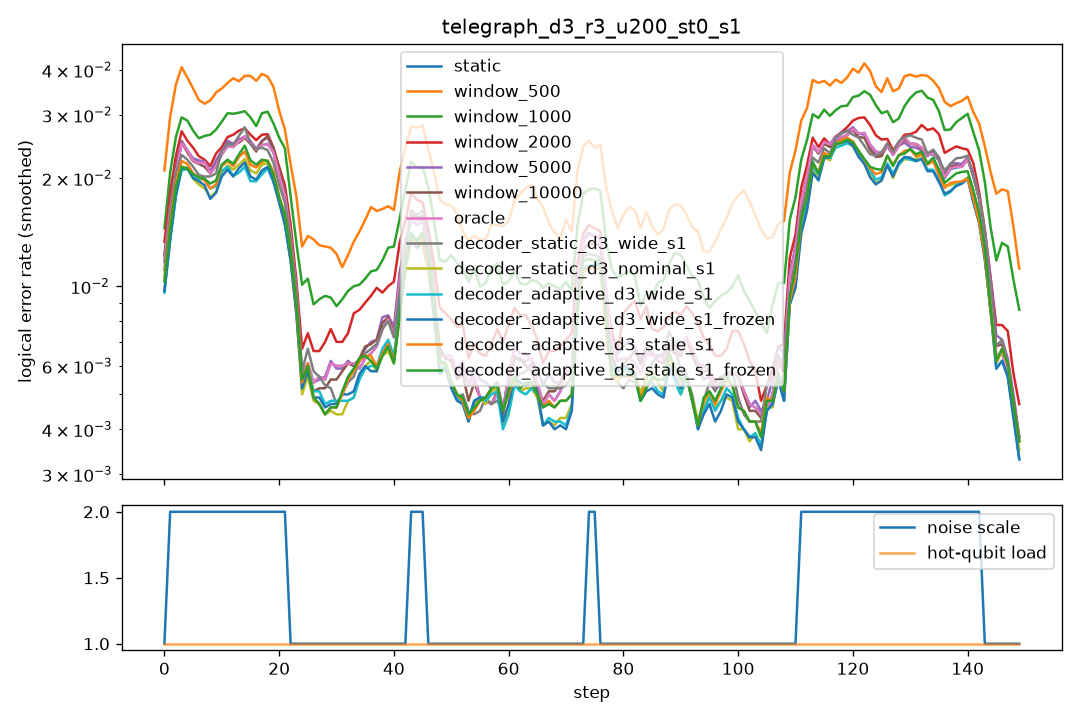

The data file committed next to this chart (first rows):
step, scale, n_hot, hot_p, static, window_500, window_1000, window_2000, window_5000, window_10000, oracle, decoder_static_d3_wide_s1, decoder_static_d3_nominal_s1, decoder_adaptive_d3_wide_s1, decoder_adaptive_d3_wide_s1_frozen, decoder_adaptive_d3_stale_s1, decoder_adaptive_d3_stale_s1_frozen
0, 1.0, 0, 0.0, 0.0065, 0.014, 0.0095, 0.008, 0.008, 0.008, 0.0065, 0.006, 0.0055, 0.0065, 0.006, 0.007, 0.007
1, 2.0, 0, 0.0, 0.0275, 0.046, 0.0325, 0.0325, 0.03, 0.03, 0.0275, 0.0275, 0.0225, 0.021, 0.021, 0.024, 0.023
2, 2.0, 0, 0.0, 0.0245, 0.045, 0.0305, 0.026, 0.023, 0.023, 0.0245, 0.022, 0.0205, 0.0205, 0.0215, 0.022, 0.0215
3, 2.0, 0, 0.0, 0.023, 0.043, 0.031, 0.0245, 0.0225, 0.0225, 0.023, 0.024, 0.02, 0.019, 0.019, 0.021, 0.0205
4, 2.0, 0, 0.0, 0.022, 0.034, 0.0265, 0.024, 0.0235, 0.0235, 0.022, 0.0235, 0.0215, 0.022, 0.0225, 0.023, 0.0225
5, 2.0, 0, 0.0, 0.028, 0.0355, 0.027, 0.028, 0.028, 0.0265, 0.028, 0.019, 0.023, 0.0225, 0.0225, 0.0215, 0.02
6, 2.0, 0, 0.0, 0.022, 0.033, 0.0295, 0.0245, 0.0225, 0.0225, 0.022, 0.024, 0.022, 0.022, 0.021, 0.022, 0.0215
7, 2.0, 0, 0.0, 0.017, 0.032, 0.0215, 0.0205, 0.017, 0.0165, 0.017, 0.017, 0.013, 0.015, 0.015, 0.0155, 0.018
8, 2.0, 0, 0.0, 0.021, 0.0305, 0.0245, 0.018, 0.021, 0.0205, 0.021, 0.0185, 0.0165, 0.0175, 0.017, 0.0185, 0.0185
9, 2.0, 0, 0.0, 0.0225, 0.03, 0.0285, 0.0215, 0.0225, 0.0215, 0.0225, 0.0225, 0.019, 0.0225, 0.02, 0.021, 0.0215
10, 2.0, 0, 0.0, 0.0205, 0.039, 0.028, 0.0235, 0.0215, 0.022, 0.0205, 0.019, 0.018, 0.0165, 0.0145, 0.0165, 0.017
11, 2.0, 0, 0.0, 0.027, 0.0415, 0.034, 0.0335, 0.03, 0.028, 0.027, 0.026, 0.025, 0.0235, 0.0245, 0.0245, 0.0235
12, 2.0, 0, 0.0, 0.0255, 0.0365, 0.0285, 0.0255, 0.024, 0.0255, 0.0255, 0.0335, 0.0245, 0.0245, 0.025, 0.0275, 0.0285
13, 2.0, 0, 0.0, 0.027, 0.037, 0.0325, 0.026, 0.029, 0.0275, 0.027, 0.023, 0.022, 0.0205, 0.0215, 0.022, 0.022
14, 2.0, 0, 0.0, 0.022, 0.0355, 0.028, 0.0235, 0.02, 0.0205, 0.022, 0.0225, 0.016, 0.0165, 0.0155, 0.0175, 0.0185
15, 2.0, 0, 0.0, 0.025, 0.0355, 0.029, 0.027, 0.025, 0.024, 0.025, 0.026, 0.0215, 0.0185, 0.02, 0.023, 0.024
16, 2.0, 0, 0.0, 0.031, 0.048, 0.0355, 0.0355, 0.0325, 0.032, 0.031, 0.0335, 0.029, 0.0275, 0.0285, 0.0285, 0.03
17, 2.0, 0, 0.0, 0.021, 0.0365, 0.0225, 0.02, 0.0205, 0.0205, 0.021, 0.0195, 0.0165, 0.015, 0.0155, 0.018, 0.0175
18, 2.0, 0, 0.0, 0.021, 0.031, 0.0245, 0.0215, 0.0225, 0.0215, 0.021, 0.019, 0.02, 0.0205, 0.0195, 0.02, 0.019
19, 2.0, 0, 0.0, 0.0255, 0.044, 0.04, 0.028, 0.0265, 0.0285, 0.0255, 0.0235, 0.022, 0.021, 0.0215, 0.0215, 0.022
20, 2.0, 0, 0.0, 0.026, 0.032, 0.0305, 0.0275, 0.0275, 0.0285, 0.026, 0.024, 0.0225, 0.0225, 0.0225, 0.024, 0.023
21, 2.0, 0, 0.0, 0.0245, 0.036, 0.0245, 0.0245, 0.023, 0.0225, 0.0245, 0.0245, 0.02, 0.0185, 0.019, 0.0205, 0.0205
22, 1.0, 0, 0.0, 0.005, 0.011, 0.01, 0.006, 0.004, 0.0045, 0.005, 0.0045, 0.003, 0.0035, 0.003, 0.003, 0.004
23, 1.0, 0, 0.0, 0.0085, 0.0135, 0.016, 0.0095, 0.0075, 0.008, 0.0085, 0.009, 0.0085, 0.0085, 0.0085, 0.01, 0.0095
24, 1.0, 0, 0.0, 0.0055, 0.0165, 0.008, 0.0065, 0.0055, 0.0055, 0.0055, 0.006, 0.005, 0.006, 0.006, 0.0055, 0.0055
25, 1.0, 0, 0.0, 0.006, 0.012, 0.0075, 0.0055, 0.0055, 0.0055, 0.006, 0.005, 0.0055, 0.006, 0.0055, 0.005, 0.005
26, 1.0, 0, 0.0, 0.0035, 0.0115, 0.009, 0.006, 0.0035, 0.004, 0.0035, 0.0045, 0.003, 0.003, 0.003, 0.0035, 0.0035
27, 1.0, 0, 0.0, 0.007, 0.0155, 0.012, 0.0095, 0.0075, 0.0065, 0.007, 0.009, 0.006, 0.006, 0.006, 0.0065, 0.0065
28, 1.0, 0, 0.0, 0.005, 0.012, 0.008, 0.0055, 0.005, 0.004, 0.005, 0.0045, 0.0045, 0.0045, 0.004, 0.004, 0.004
29, 1.0, 0, 0.0, 0.0065, 0.014, 0.0095, 0.0065, 0.006, 0.006, 0.0065, 0.005, 0.0045, 0.006, 0.006, 0.0045, 0.0045
30, 1.0, 0, 0.0, 0.0055, 0.0115, 0.0085, 0.0075, 0.006, 0.0055, 0.0055, 0.0035, 0.004, 0.004, 0.004, 0.0035, 0.0035
31, 1.0, 0, 0.0, 0.0065, 0.011, 0.0085, 0.009, 0.0065, 0.0055, 0.0065, 0.004, 0.0035, 0.0035, 0.0035, 0.0045, 0.0045
32, 1.0, 0, 0.0, 0.0065, 0.013, 0.0095, 0.0065, 0.006, 0.0065, 0.0065, 0.0065, 0.0055, 0.006, 0.006, 0.0065, 0.0065
33, 1.0, 0, 0.0, 0.005, 0.007, 0.01, 0.0055, 0.005, 0.0055, 0.005, 0.006, 0.0045, 0.0045, 0.0055, 0.006, 0.0065
34, 1.0, 0, 0.0, 0.007, 0.0185, 0.012, 0.0085, 0.0075, 0.0075, 0.007, 0.007, 0.0065, 0.006, 0.006, 0.007, 0.007
35, 1.0, 0, 0.0, 0.0055, 0.017, 0.01, 0.0125, 0.005, 0.005, 0.0055, 0.0045, 0.0045, 0.0045, 0.0045, 0.005, 0.005
36, 1.0, 0, 0.0, 0.0055, 0.0155, 0.009, 0.01, 0.0075, 0.007, 0.0055, 0.007, 0.007, 0.0065, 0.0065, 0.0065, 0.0065
37, 1.0, 0, 0.0, 0.0085, 0.0185, 0.0115, 0.0085, 0.0085, 0.009, 0.0085, 0.008, 0.0075, 0.008, 0.0075, 0.0075, 0.007
38, 1.0, 0, 0.0, 0.006, 0.0135, 0.0125, 0.0075, 0.0065, 0.006, 0.006, 0.007, 0.0055, 0.005, 0.0045, 0.006, 0.0055
39, 1.0, 0, 0.0, 0.0085, 0.0165, 0.0125, 0.011, 0.008, 0.0085, 0.0085, 0.008, 0.0045, 0.006, 0.006, 0.005, 0.0055
40, 1.0, 0, 0.0, 0.0095, 0.018, 0.0135, 0.011, 0.0105, 0.009, 0.0095, 0.008, 0.0075, 0.008, 0.008, 0.0075, 0.0075
41, 1.0, 0, 0.0, 0.008, 0.017, 0.014, 0.012, 0.008, 0.0085, 0.008, 0.009, 0.008, 0.0085, 0.0085, 0.0085, 0.0085
42, 1.0, 0, 0.0, 0.0045, 0.0165, 0.012, 0.01, 0.0055, 0.005, 0.0045, 0.004, 0.005, 0.0045, 0.004, 0.004, 0.0035
43, 2.0, 0, 0.0, 0.0215, 0.036, 0.025, 0.022, 0.0225, 0.0225, 0.0215, 0.019, 0.0165, 0.016, 0.016, 0.0165, 0.016
44, 2.0, 0, 0.0, 0.021, 0.034, 0.0285, 0.021, 0.02, 0.0205, 0.0215, 0.023, 0.019, 0.02, 0.02, 0.0185, 0.021
45, 2.0, 0, 0.0, 0.0215, 0.036, 0.0315, 0.026, 0.022, 0.023, 0.0215, 0.0265, 0.02, 0.0215, 0.0195, 0.0205, 0.0205
46, 1.0, 0, 0.0, 0.0055, 0.0155, 0.01, 0.008, 0.0065, 0.0065, 0.0055, 0.0065, 0.0035, 0.0045, 0.0045, 0.0055, 0.006
47, 1.0, 0, 0.0, 0.006, 0.0185, 0.0125, 0.0085, 0.006, 0.006, 0.006, 0.006, 0.0065, 0.007, 0.007, 0.007, 0.007
48, 1.0, 0, 0.0, 0.0065, 0.016, 0.012, 0.0085, 0.007, 0.007, 0.0065, 0.0055, 0.006, 0.005, 0.005, 0.0055, 0.0055
49, 1.0, 0, 0.0, 0.005, 0.018, 0.01, 0.0065, 0.005, 0.005, 0.005, 0.0055, 0.005, 0.0055, 0.005, 0.0055, 0.0055
50, 1.0, 0, 0.0, 0.009, 0.019, 0.0145, 0.012, 0.009, 0.009, 0.009, 0.0075, 0.0075, 0.007, 0.007, 0.007, 0.007
51, 1.0, 0, 0.0, 0.0055, 0.013, 0.0095, 0.0065, 0.0045, 0.0045, 0.0055, 0.005, 0.0055, 0.0055, 0.0055, 0.0055, 0.0055
52, 1.0, 0, 0.0, 0.006, 0.018, 0.015, 0.007, 0.0055, 0.0055, 0.006, 0.003, 0.0035, 0.0035, 0.0035, 0.0035, 0.0035
53, 1.0, 0, 0.0, 0.0035, 0.0115, 0.009, 0.0065, 0.004, 0.0035, 0.0035, 0.0035, 0.0035, 0.003, 0.003, 0.0035, 0.0035
54, 1.0, 0, 0.0, 0.007, 0.0095, 0.008, 0.007, 0.007, 0.006, 0.007, 0.006, 0.004, 0.0045, 0.0045, 0.0045, 0.005
55, 1.0, 0, 0.0, 0.0045, 0.015, 0.01, 0.0045, 0.0055, 0.0045, 0.0045, 0.005, 0.0045, 0.005, 0.0045, 0.0045, 0.0045
56, 1.0, 0, 0.0, 0.007, 0.015, 0.014, 0.0095, 0.0075, 0.0075, 0.007, 0.0045, 0.008, 0.008, 0.0085, 0.0065, 0.0065
57, 1.0, 0, 0.0, 0.0025, 0.0165, 0.009, 0.005, 0.0035, 0.003, 0.0025, 0.0035, 0.0045, 0.004, 0.004, 0.005, 0.0045
58, 1.0, 0, 0.0, 0.003, 0.0115, 0.01, 0.006, 0.0035, 0.003, 0.003, 0.0055, 0.0025, 0.0025, 0.003, 0.004, 0.004
59, 1.0, 0, 0.0, 0.0065, 0.0165, 0.013, 0.0095, 0.006, 0.0055, 0.0065, 0.005, 0.006, 0.0055, 0.006, 0.006, 0.0065
... 90 more rows
